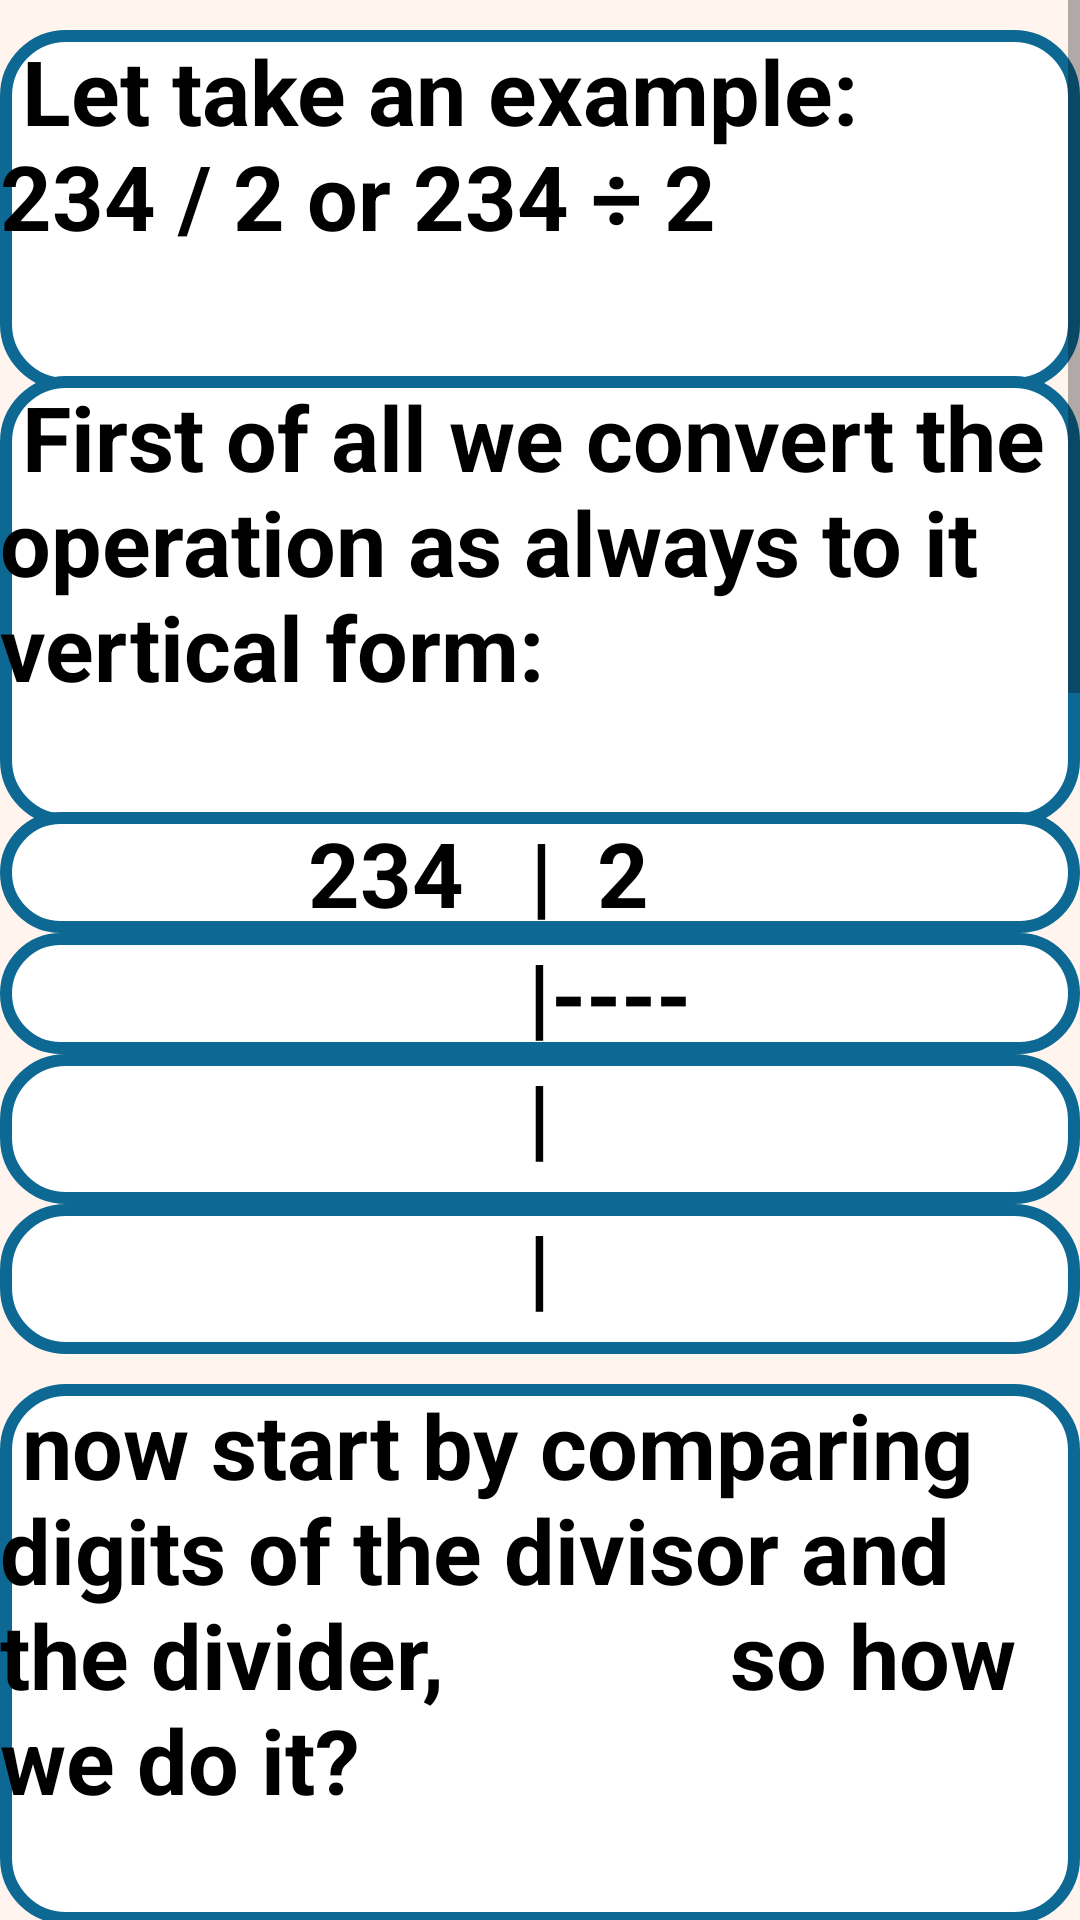

Here is an Android app screen rendered from its layout file. Give the layout XML and the strings, colors and styles it references.
<!-- AndroidManifest.xml: application theme Theme.BasicCalculus -->
<!-- res/layout/activity_simple_div.xml -->
<?xml version="1.0" encoding="utf-8"?>
<ScrollView xmlns:android="http://schemas.android.com/apk/res/android"
    xmlns:app="http://zschemas.android.com/apk/res-auto"
    android:layout_width="match_parent"
    android:layout_height="match_parent"
    android:background="#FFF5EE"
    >
    <LinearLayout
        android:layout_width="match_parent"
        android:layout_height="match_parent"
        android:orientation="vertical"
        android:layout_marginTop="10dp"
        >
        <TextView
            android:layout_width="match_parent"
            android:layout_height="120dp"
            android:background="@drawable/buttons"
            android:text=" Let take an example:
              234 / 2 or 234 ÷ 2 "
            android:textColor="@color/black"
            android:textSize="30sp"
            android:textStyle="bold" />
        <ImageView
            android:layout_gravity="center"
            android:layout_width="60dp"
            android:layout_height="50dp"
            android:layout_marginTop="-55dp"
            android:background="@drawable/vocal"
            android:id="@+id/start"
            />
        <TextView
            android:layout_width="wrap_content"
            android:layout_height="150dp"
            android:background="@drawable/buttons"
            android:text=" First of all we convert the operation as always to it vertical form:"
            android:textColor="@color/black"
            android:textSize="30sp"
            android:textStyle="bold" />
        <ImageView
            android:layout_gravity="center"
            android:layout_width="60dp"
            android:layout_height="50dp"
            android:layout_marginTop="-55dp"
            android:background="@drawable/vocal"
            android:id="@+id/first"/>
        <TextView
            android:layout_width="match_parent"
            android:layout_height="wrap_content"
            android:background="@drawable/buttons"
            android:text="
             234   |  2"
            android:textColor="@color/black"
            android:textSize="30sp"
            android:textStyle="bold" />
        <TextView
            android:layout_width="match_parent"
            android:layout_height="wrap_content"
            android:background="@drawable/buttons"
            android:text="
                       |----	"
            android:textColor="@color/black"
            android:textSize="30sp"
            android:textStyle="bold" />
        <TextView
            android:layout_width="match_parent"
            android:layout_height="50sp"
            android:background="@drawable/buttons"
            android:text="
                       |	"
            android:textColor="@color/black"
            android:textSize="30sp"
            android:textStyle="bold" />
        <TextView
            android:layout_width="match_parent"
            android:layout_height="50sp"
            android:background="@drawable/buttons"
            android:text="
                       |	"
            android:textColor="@color/black"
            android:textSize="30sp"
            android:textStyle="bold" />
        <TextView
            android:layout_width="match_parent"
            android:layout_height="180dp"
            android:layout_marginTop="10dp"
            android:background="@drawable/buttons"
            android:text=" now start by comparing digits of the divisor and the divider,
            so how we do it?"
            android:textColor="@color/black"
            android:textSize="30sp"
            android:textStyle="bold" />
        <ImageView
            android:layout_gravity="center"
            android:layout_width="60dp"
            android:layout_height="50dp"
            android:layout_marginTop="-55dp"
            android:background="@drawable/vocal"
            android:id="@+id/now"/>
        <TextView
            android:layout_width="match_parent"
            android:layout_height="260dp"
            android:layout_marginTop="10dp"
            android:background="@drawable/buttons"
            android:text=" Compare the final digit of the divisor to the divider,
if it's greater or equal then we search what number to multiply in the divider in our case 1x2 = 2"
            android:textColor="@color/black"
            android:textSize="30sp"
            android:textStyle="bold" />
        <ImageView
            android:layout_gravity="center"
            android:layout_width="60dp"
            android:layout_height="50dp"
            android:layout_marginTop="-55dp"
            android:background="@drawable/vocal"
            android:id="@+id/compare"/>
        <TextView
            android:layout_width="match_parent"
            android:layout_height="wrap_content"
            android:background="@drawable/buttons"
            android:text="
             234   |  2"
            android:textColor="#808000"
            android:textSize="30sp"
            android:textStyle="bold" />
        <TextView
            android:layout_width="match_parent"
            android:layout_height="wrap_content"
            android:background="@drawable/buttons"
            android:text="
           - 2       |----	"
            android:textColor="#808000"
            android:textSize="30sp"
            android:textStyle="bold" />
        <TextView
            android:layout_width="match_parent"
            android:layout_height="50sp"
            android:background="@drawable/buttons"
            android:text="
            ----     | 1	"
            android:textColor="#808000"
            android:textSize="30sp"
            android:textStyle="bold" />
        <TextView
            android:layout_width="match_parent"
            android:layout_height="50sp"
            android:background="@drawable/buttons"
            android:text="
             0        |	"
            android:textColor="#808000"
            android:textSize="30sp"
            android:textStyle="bold" />
        <TextView
            android:layout_width="match_parent"
            android:layout_height="180dp"
            android:layout_marginTop="10dp"
            android:background="@drawable/buttons"
            android:text="now the fun part, we drop the next digit,
which is 3 and we repeat the same principle"
            android:textColor="@color/black"
            android:textSize="30sp"
            android:textStyle="bold" />
        <ImageView
            android:layout_gravity="center"
            android:layout_width="60dp"
            android:layout_height="50dp"
            android:layout_marginTop="-55dp"
            android:background="@drawable/vocal"
            android:id="@+id/nowFun"/>
        <TextView
            android:layout_width="match_parent"
            android:layout_height="wrap_content"
            android:background="@drawable/buttons"
            android:text="
             2 3 4  |  2"
            android:textColor="#00FF00"
            android:textSize="30sp"
            android:textStyle="bold" />
        <TextView
            android:layout_width="match_parent"
            android:layout_height="wrap_content"
            android:background="@drawable/buttons"
            android:text="
           - 2 |  |   |----	"
            android:textColor="#FF0000"
            android:textSize="30sp"
            android:textStyle="bold" />
        <TextView
            android:layout_width="match_parent"
            android:layout_height="50sp"
            android:background="@drawable/buttons"
            android:text="
            ---|- |  | 117	"
            android:textColor="#00FF00"
            android:textSize="30sp"
            android:textStyle="bold" />
        <TextView
            android:layout_width="match_parent"
            android:layout_height="50sp"
            android:background="@drawable/buttons"
            android:text="
             03   |  |	"
            android:textColor="#00FF00"
            android:textSize="30sp"
            android:textStyle="bold" />
        <TextView
            android:layout_width="match_parent"
            android:layout_height="50sp"
            android:background="@drawable/buttons"
            android:text="
           -   2   |  |	"
            android:textColor="#FF0000"
            android:textSize="30sp"
            android:textStyle="bold" />
        <TextView
            android:layout_width="match_parent"
            android:layout_height="50sp"
            android:background="@drawable/buttons"
            android:text="
            ----  |  | 	"
            android:textColor="#00FF00"
            android:textSize="30sp"
            android:textStyle="bold" />
        <TextView
            android:layout_width="match_parent"
            android:layout_height="50sp"
            android:background="@drawable/buttons"
            android:text="
              01 4  |	"
            android:textColor="#00FF00"
            android:textSize="30sp"
            android:textStyle="bold" />
        <TextView
            android:layout_width="match_parent"
            android:layout_height="50sp"
            android:background="@drawable/buttons"
            android:text="
             -  1 4  |	"
            android:textColor="#FF0000"
            android:textSize="30sp"
            android:textStyle="bold" />
        <TextView
            android:layout_width="match_parent"
            android:layout_height="50sp"
            android:background="@drawable/buttons"
            android:text="
                ----  | 	"
            android:textColor="#00FF00"
            android:textSize="30sp"
            android:textStyle="bold" />
        <TextView
            android:layout_width="match_parent"
            android:layout_height="50sp"
            android:background="@drawable/buttons"
            android:text="
                 0 0  |	"
            android:textColor="#00FF00"
            android:textSize="30sp"
            android:textStyle="bold" />
    </LinearLayout>
</ScrollView>
<!-- resources referenced by this layout -->
<resources>
  <color name="black">#FF000000</color>
  <!-- drawable buttons (drawable) -->
  <?xml version="1.0" encoding="utf-8"?>
  <shape xmlns:android="http://schemas.android.com/apk/res/android">
  
      <stroke android:color="#0D6993" android:width="4dp"/>
      <corners android:radius="20dp" />
      <solid android:color="@color/white"/>
  
  
  </shape>
  <style name="Theme.BasicCalculus" parent="Theme.MaterialComponents.DayNight.NoActionBar">
          
          <item name="colorPrimary">@color/white</item>
          <item name="colorPrimaryVariant">@color/purple_700</item>
          <item name="colorOnPrimary">@color/white</item>
          
          <item name="colorSecondary">@color/teal_200</item>
          <item name="colorSecondaryVariant">@color/teal_700</item>
          <item name="colorOnSecondary">@color/black</item>
          
          <item name="android:statusBarColor">?attr/colorPrimaryVariant</item>
          
      </style>
  <color name="white">#FFFFFFFF</color>
  <color name="purple_700">#0B978A</color>
  <color name="teal_200">#FF03DAC5</color>
  <color name="teal_700">#FF018786</color>
</resources>
